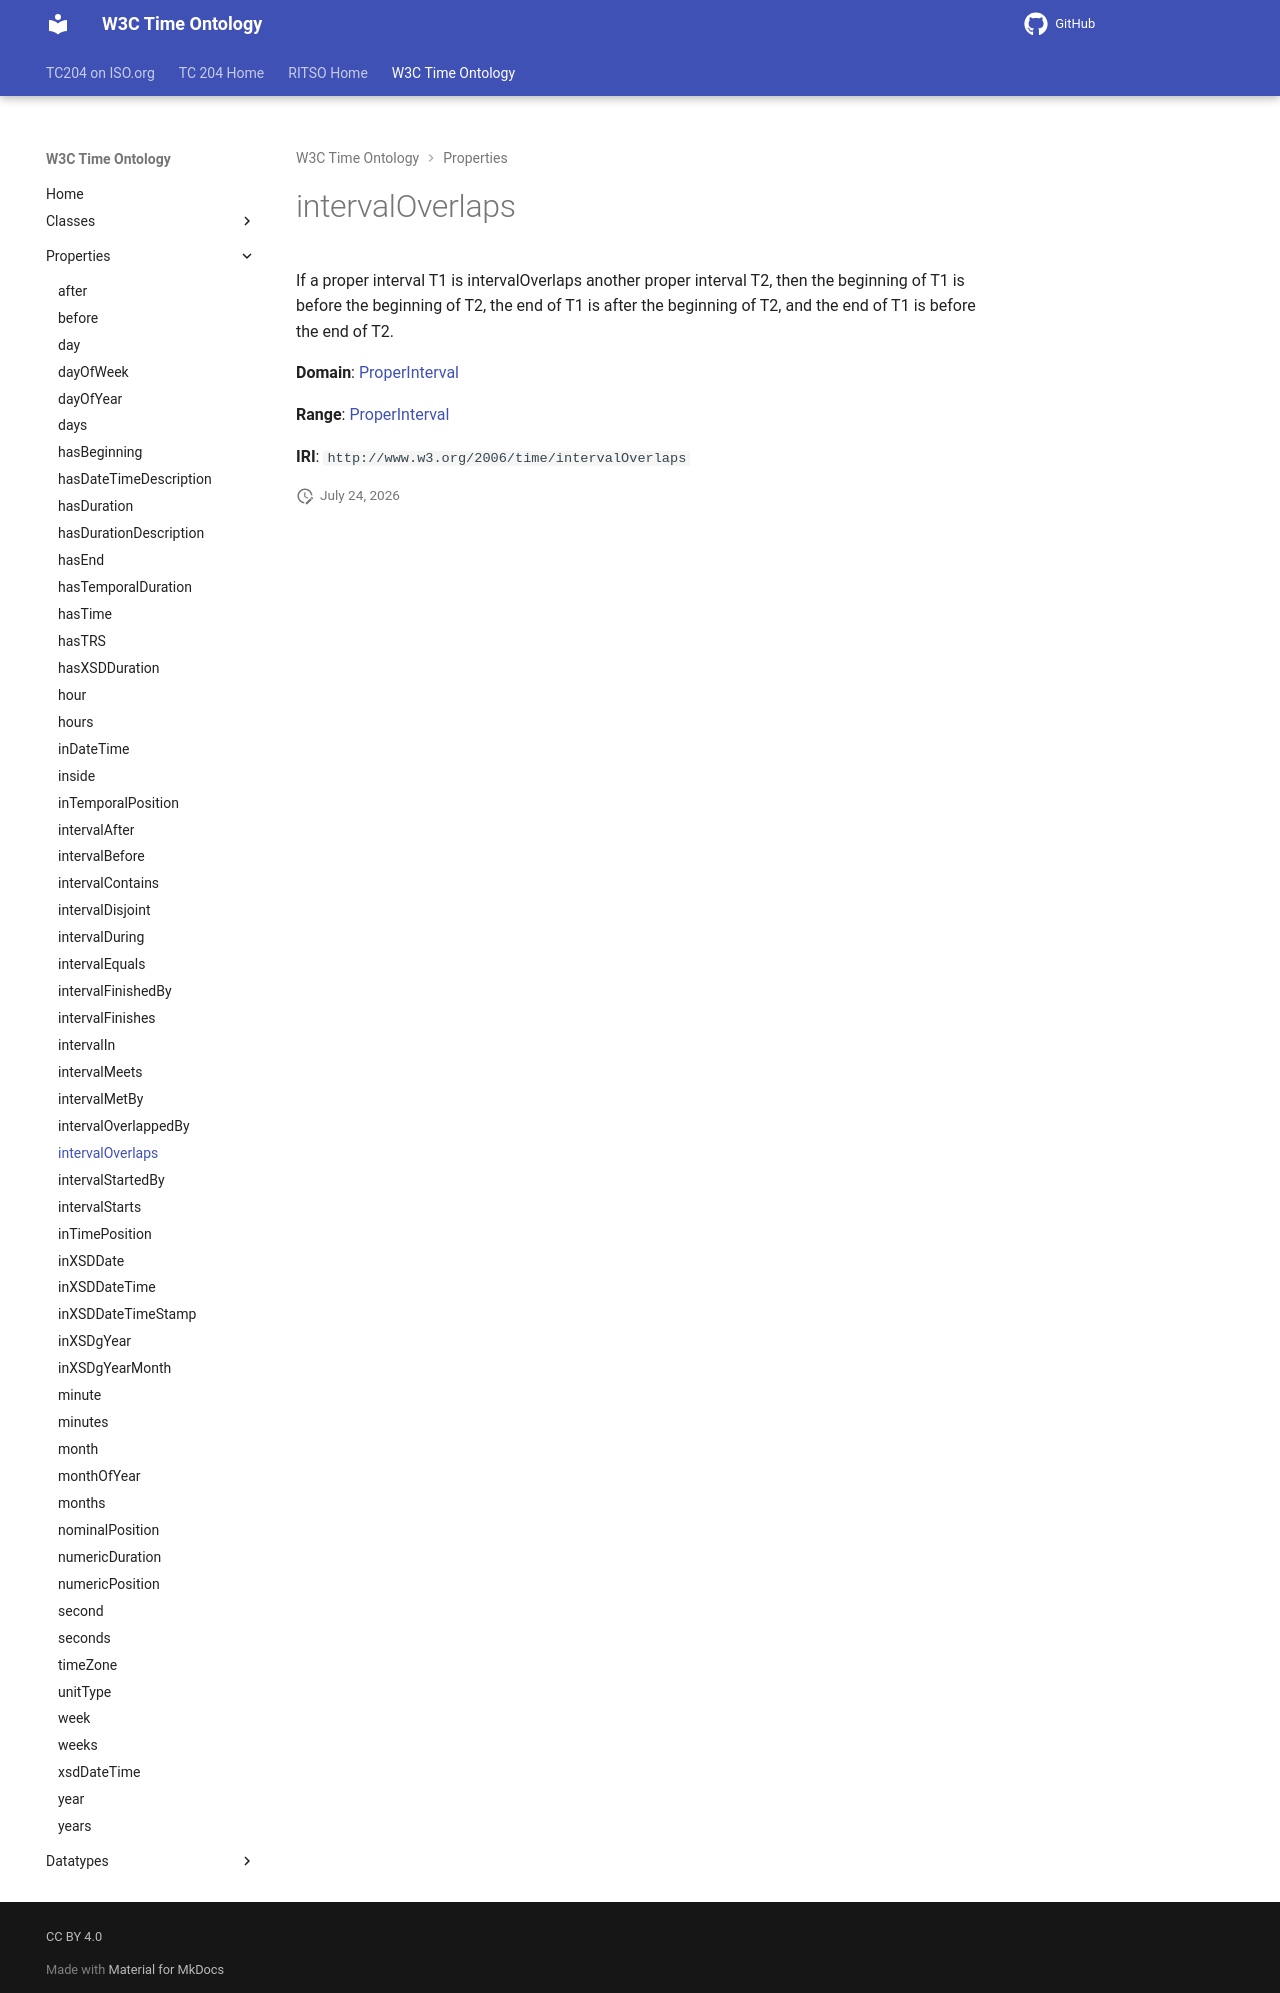

repository: ISO-TC204/ontology-import-time · page: 2026-07-24_15-42-09/properties/intervalOverlaps/index.html · generator: mkdocs

# intervalOverlaps

If a proper interval T1 is intervalOverlaps another proper interval T2, then the beginning of T1 is before the beginning of T2, the end of T1 is after the beginning of T2, and the end of T1 is before the end of T2.

**Domain**: [ProperInterval](../classes/ProperInterval.md)

**Range**: [ProperInterval](../classes/ProperInterval.md)

**IRI**: `http://www.w3.org/2006/time/intervalOverlaps`
